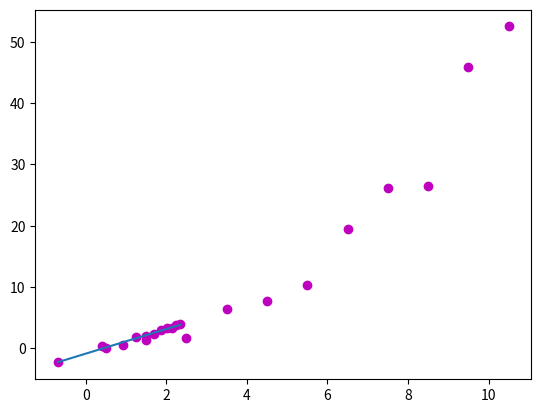

This chart was generated by the following Python code:
# imports
import matplotlib.pyplot as plt
import numpy as np

def main():
    # inserir os dados de entrada
    y = np.array([0.1,1.4,1.7,6.5,7.7,10.4,19.5,26.1,26.5,45.9,52.5], dtype=np.float32)
    x = np.array([0.5,1.5,2.5,3.5,4.5,5.5,6.5,7.5,8.5,9.5,10.5], dtype=np.float32)

    # mostrar o gráfico com os pontos (não é linear)
    plt.plot(x, y, 'o', color='m')
    plt.xlabel("")
    plt.ylabel("")
    plt.show()

    # transformar em log(x) e log(y)
    logx = np.log(x)
    logy = np.log(y)

    # calcular a regressão linear ()
    data = regression(logx, logy) # [m, b, r^2, deltam, deltab]

    # print m, b, r^2, deltam, deltab
    print("m={}, b={}, r^2={}, deltam={}, deltab={}".format(data[0], data[1], data[2], data[3], data[4]))

    # mostrar o gráfico com os pontos e a regressão linear
    plt.plot(logx, data[0]*logx+data[1]) # reta
    plt.scatter(logx, logy, marker='o', color='m') # pontos
    plt.xlabel("")
    plt.ylabel("")
    plt.show()

def regression(x, y):
    n = len(x) # número de medições

    # obter os somatórios necessários
    sum_x = np.sum(x)
    sum_y = np.sum(y)
    sum_xx = np.sum(x**2)
    sum_yy = np.sum(y**2)
    sum_xy = np.sum(np.multiply(x, y))

    # calcular m, b, r^2, deltam, deltab

    m = (n*sum_xy - sum_x*sum_y)/(n*sum_xx - sum_x**2)
    b = (sum_xx*sum_y - sum_x*sum_xy)/(n*sum_xx - sum_x**2)
    rr = (n*sum_xy - sum_x*sum_y)**2/((n*sum_xx - sum_x**2)*(n*sum_yy - sum_y**2))
    deltam = np.abs(m)*np.sqrt(((1/rr)-1)/(n-2))
    deltab = deltam*np.sqrt(sum_xx/n)

    return m, b, rr, deltam, deltab

main()